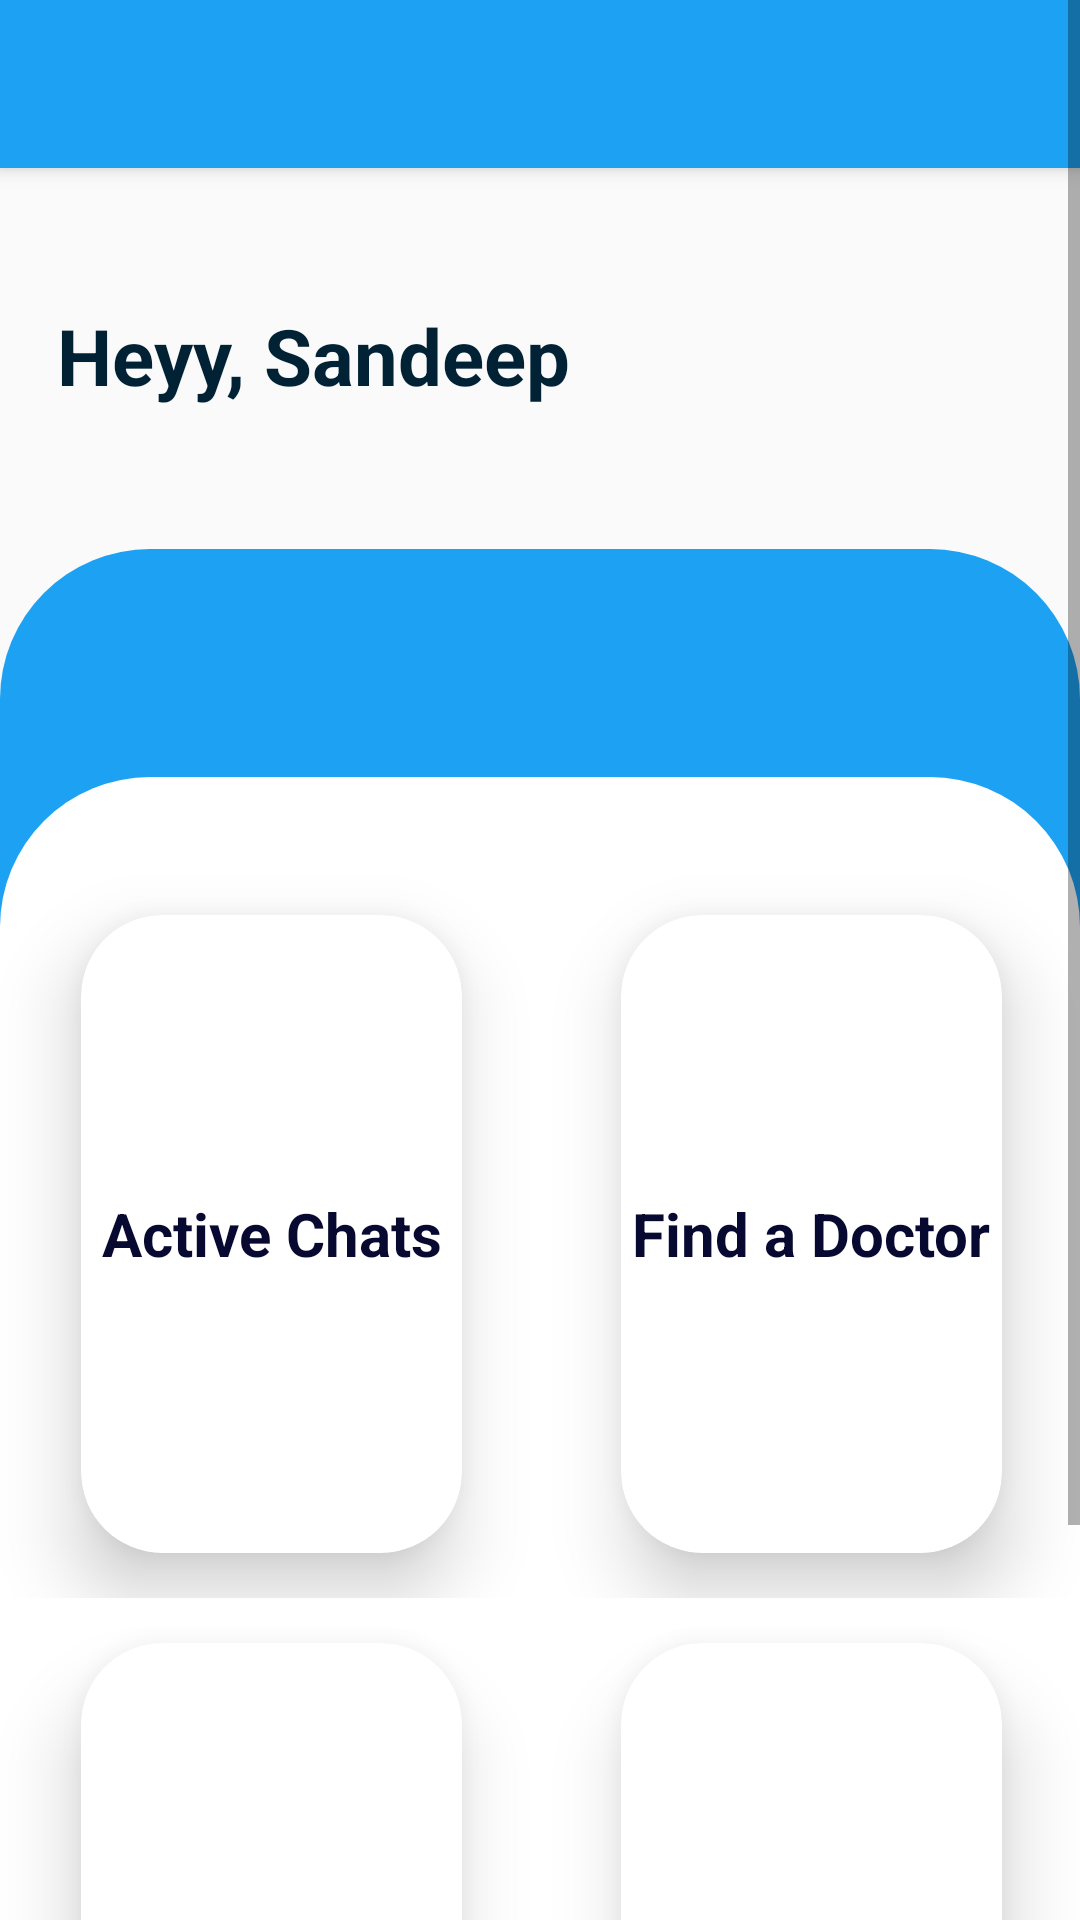

Layout XML and referenced resources for this Android screen:
<!-- AndroidManifest.xml: application theme Theme.Save_YourSelf -->
<!-- res/layout/activity_dashboard_patient.xml -->
<?xml version="1.0" encoding="utf-8"?>
<layout xmlns:android="http://schemas.android.com/apk/res/android"
    xmlns:app="http://schemas.android.com/apk/res-auto"
    xmlns:tools="http://schemas.android.com/tools"
    tools:context=".Activities.Dashboard_patient">

    <data>

        <variable
            name="xmldashboardpatientviewmodel"
            type="com.example.save_yourself.view_models.Dashboard_patient_view_model" />
    </data>

    <ScrollView
        android:layout_width="match_parent"
        android:layout_height="match_parent">

        <LinearLayout
            android:layout_width="match_parent"
            android:layout_height="match_parent"
            android:orientation="vertical">

            <androidx.appcompat.widget.Toolbar
                android:id="@+id/my_toolbar"
                android:layout_width="match_parent"
                android:layout_height="?attr/actionBarSize"
                android:background="#1DA1F2"
                android:elevation="4dp"
                android:theme="@style/ThemeOverlay.AppCompat.ActionBar"
                app:popupTheme="@style/ThemeOverlay.AppCompat.Light">

                <TextView
                    android:layout_width="wrap_content"
                    android:layout_height="wrap_content"
                    android:fontFamily="@font/montserrat_bold"
                    android:text=""
                    android:textColor="@color/white"
                    android:textSize="18sp" />

                <ImageView
                    android:id="@+id/extra_appointment"
                    android:layout_width="wrap_content"
                    android:layout_height="wrap_content"
                    android:layout_gravity="right"
                    android:layout_marginRight="19dp"
                    android:src="@drawable/ic_baseline_notifications_24"

                    />


            </androidx.appcompat.widget.Toolbar>


            <TextView
                android:id="@+id/show_name"
                android:layout_width="wrap_content"
                android:layout_height="wrap_content"
                android:layout_marginLeft="19dp"
                android:layout_marginTop="45dp"
                android:layout_marginBottom="47dp"
                android:text="Heyy, Sandeep"
                android:textColor="#012134"
                android:textSize="26sp"
                android:textStyle="bold" />


            <LinearLayout
                android:layout_width="match_parent"
                android:layout_height="623dp"
                android:background="@drawable/layout_border"
                android:orientation="vertical">

                <androidx.recyclerview.widget.RecyclerView
                    android:id="@+id/recv"
                    android:layout_width="match_parent"

                    android:layout_height="wrap_content"
                    android:layout_marginTop="55dp"
                    android:layout_marginBottom="21dp" />


                <LinearLayout
                    android:layout_width="match_parent"
                    android:layout_height="match_parent"
                    android:background="@drawable/layout_border_white"
                    android:orientation="vertical">

                    <androidx.appcompat.widget.LinearLayoutCompat
                        android:layout_width="match_parent"
                        android:layout_height="match_parent"
                        android:layout_weight="1"
                        android:orientation="horizontal">


                        <androidx.cardview.widget.CardView
                            android:id="@+id/active_chats"
                            android:layout_width="match_parent"
                            android:layout_height="match_parent"
                            android:layout_marginLeft="27dp"
                            android:layout_marginTop="46dp"
                            android:layout_marginRight="26dp"
                            android:layout_marginBottom="15dp"
                            android:layout_weight="1"
                            android:background="@drawable/card_edge"
                            android:onClick="active_chats"
                            app:cardCornerRadius="27dp"
                            app:cardElevation="15dp"

                            >

                            <TextView
                                android:layout_width="wrap_content"
                                android:layout_height="wrap_content"
                                android:layout_gravity="center"
                                android:text="Active Chats"
                                android:textAlignment="center"
                                android:textColor="#070931"
                                android:textSize="20sp"
                                android:textStyle="bold" />


                        </androidx.cardview.widget.CardView>

                        <androidx.cardview.widget.CardView
                            android:id="@+id/find_your_doctor"
                            android:layout_width="match_parent"
                            android:layout_height="match_parent"
                            android:layout_marginLeft="27dp"
                            android:layout_marginTop="46dp"
                            android:layout_marginRight="26dp"
                            android:layout_marginBottom="15dp"
                            android:layout_weight="1"
                            android:onClick="find_your_doctors"
                            app:cardCornerRadius="27dp"
                            app:cardElevation="15dp">

                            <TextView
                                android:layout_width="wrap_content"
                                android:layout_height="wrap_content"
                                android:layout_gravity="center"
                                android:text="Find a Doctor"
                                android:textAlignment="center"
                                android:textColor="#070931"
                                android:textSize="20sp"
                                android:textStyle="bold" />


                        </androidx.cardview.widget.CardView>
                    </androidx.appcompat.widget.LinearLayoutCompat>


                    <androidx.appcompat.widget.LinearLayoutCompat
                        android:layout_width="match_parent"
                        android:layout_height="match_parent"
                        android:layout_weight="1"
                        android:orientation="horizontal">

                        <androidx.cardview.widget.CardView
                            android:id="@+id/records"
                            android:layout_width="match_parent"
                            android:layout_height="match_parent"
                            android:layout_marginLeft="27dp"
                            android:layout_marginTop="15dp"
                            android:layout_marginRight="26dp"
                            android:layout_marginBottom="35dp"
                            android:layout_weight="1"
                            android:onClick="records"
                            app:cardCornerRadius="27dp"
                            app:cardElevation="15dp">

                            <TextView
                                android:layout_width="wrap_content"
                                android:layout_height="wrap_content"
                                android:layout_gravity="center"
                                android:text="Previous Records"
                                android:textAlignment="center"
                                android:textColor="#070931"
                                android:textSize="20sp"
                                android:textStyle="bold" />


                        </androidx.cardview.widget.CardView>

                        <androidx.cardview.widget.CardView
                            android:id="@+id/my_profile"
                            android:layout_width="match_parent"
                            android:layout_height="match_parent"
                            android:layout_marginLeft="27dp"
                            android:layout_marginTop="15dp"
                            android:layout_marginRight="26dp"
                            android:layout_marginBottom="35dp"
                            android:layout_weight="1"
                            android:onClick="my_profile"
                            app:cardCornerRadius="27dp"
                            app:cardElevation="15dp">


                            <TextView
                                android:layout_width="wrap_content"
                                android:layout_height="wrap_content"
                                android:layout_gravity="center"
                                android:text="My Profile"
                                android:textAlignment="center"
                                android:textColor="#070931"
                                android:textSize="20sp"
                                android:textStyle="bold" />


                        </androidx.cardview.widget.CardView>
                    </androidx.appcompat.widget.LinearLayoutCompat>

                </LinearLayout>


            </LinearLayout>


        </LinearLayout>
    </ScrollView>
</layout>
<!-- resources referenced by this layout -->
<resources>
  <color name="white">#FFFFFFFF</color>
  <!-- drawable card_edge (drawable) -->
  <?xml version="1.0" encoding="utf-8"?>
  <shape xmlns:android="http://schemas.android.com/apk/res/android"
      >
      <stroke
          android:width="2dp"/>
  </shape>
  <!-- drawable layout_border (drawable) -->
  <?xml version="1.0" encoding="utf-8"?>
  <shape xmlns:android="http://schemas.android.com/apk/res/android"
      android:shape="rectangle">
      <corners
          android:topLeftRadius="50dp"
          android:topRightRadius="50dp"
          android:bottomRightRadius="0dp"
          android:bottomLeftRadius="0dp" />
  
      <solid
          android:color="#1DA1F2"/>
  </shape>
  <!-- drawable layout_border_white (drawable) -->
  <?xml version="1.0" encoding="utf-8"?>
  <shape xmlns:android="http://schemas.android.com/apk/res/android"
      android:shape="rectangle">
      <corners
          android:topLeftRadius="50dp"
          android:topRightRadius="50dp"
          android:bottomRightRadius="0dp"
          android:bottomLeftRadius="0dp" />
  
      <solid
          android:color="#FFFFFF"/>
  </shape>
  <style name="Theme.Save_YourSelf" parent="Theme.AppCompat.DayNight.NoActionBar">
          <item name="android:actionMenuTextColor">@color/actionBarText</item>
          
          <item name="colorPrimary">@color/purple_500</item>
          <item name="bottomSheetDialogTheme">@style/BottomSheetDialogTheme</item>
          <item name="colorPrimaryVariant">@color/purple_700</item>
          <item name="colorOnPrimary">@color/white</item>
          
          <item name="colorSecondary">@color/teal_200</item>
          <item name="colorSecondaryVariant">@color/teal_700</item>
          <item name="colorOnSecondary">@color/black</item>
          
          <item name="android:statusBarColor" tools:targetApi="l">?attr/colorPrimaryVariant</item>
          
      </style>
  <color name="actionBarText">#FFFF</color>
  <color name="purple_500">#FF6200EE</color>
  <style name="BottomSheetDialogTheme" parent="Theme.Design.Light.BottomSheetDialog">
  
          <item name="android:windowIsFloating">false</item>
          <item name="android:windowSoftInputMode">adjustResize</item>
          <item name="android:statusBarColor">@android:color/transparent</item>
         </style>
  <color name="purple_700">#FF3700B3</color>
  <color name="teal_200">#FF03DAC5</color>
  <color name="teal_700">#FF018786</color>
  <color name="black">#FF000000</color>
</resources>
